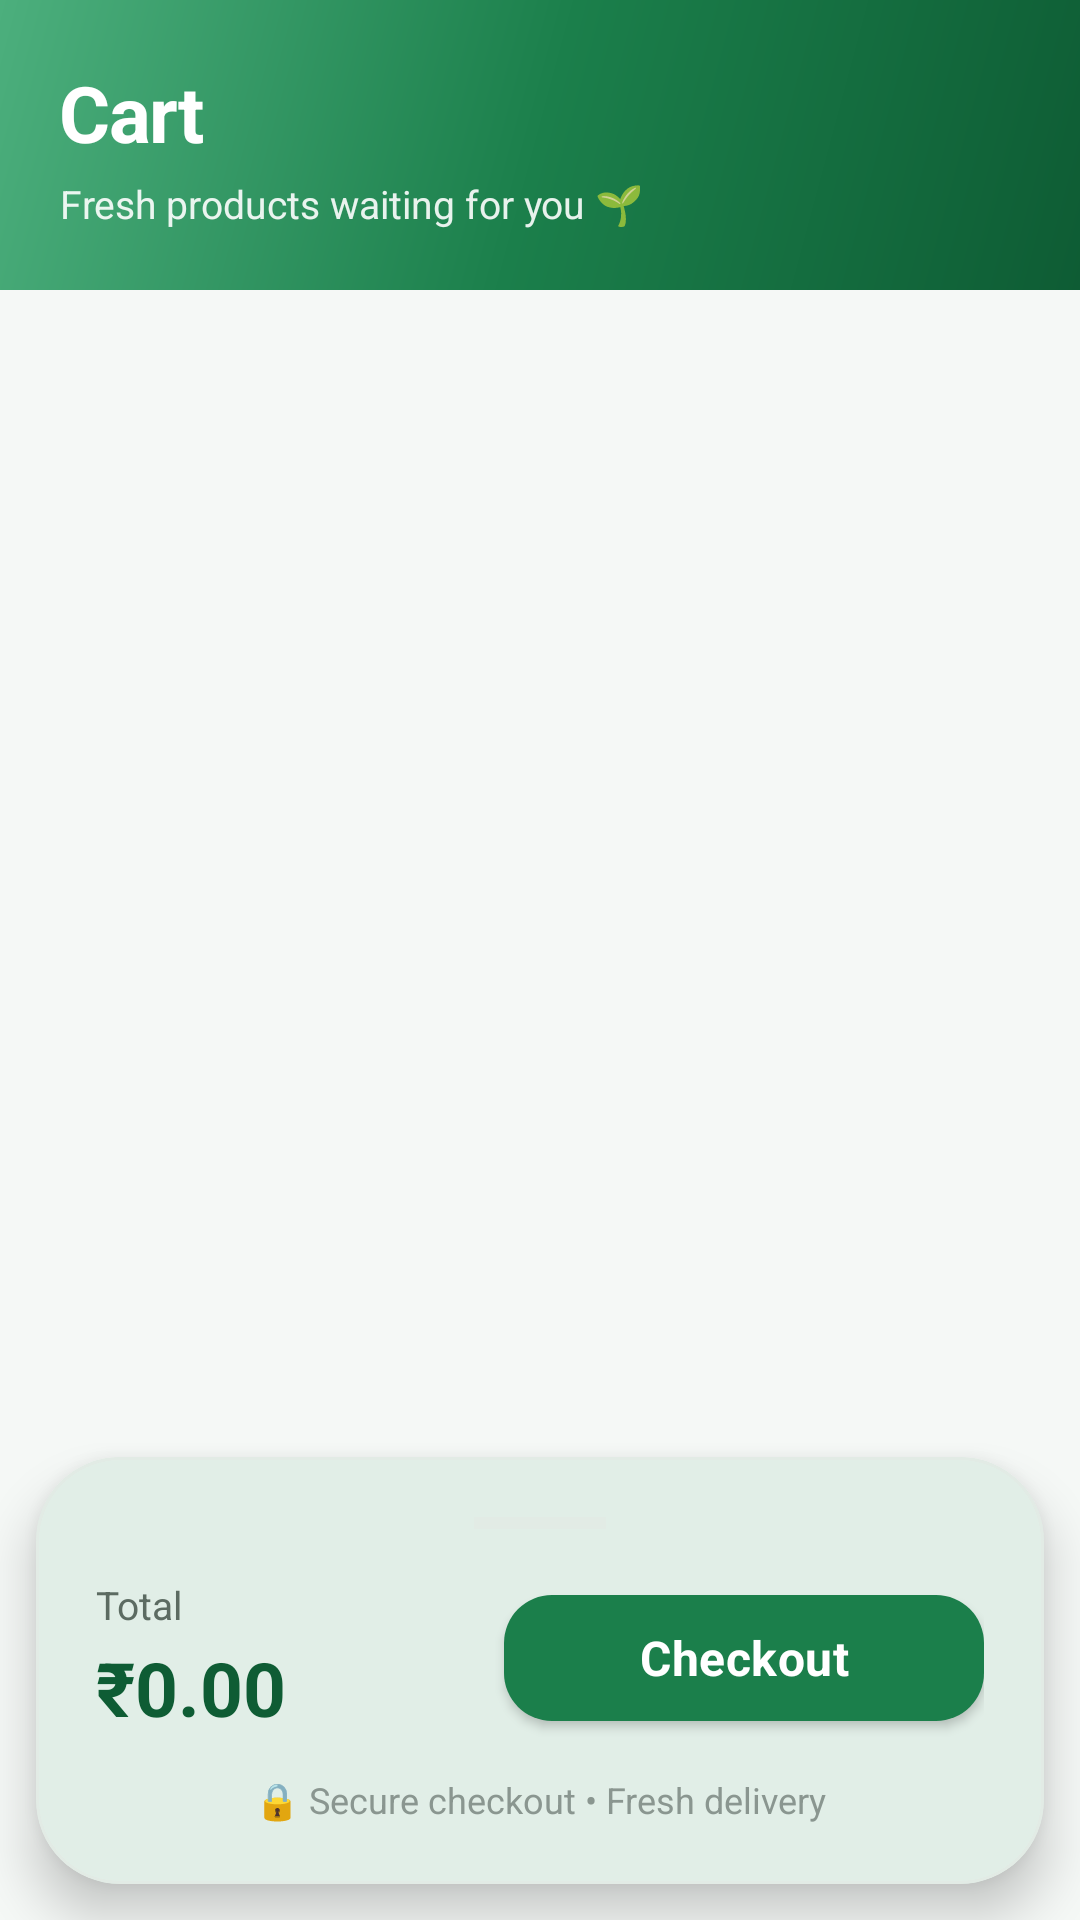

Layout XML and referenced resources for this Android screen:
<!-- AndroidManifest.xml: application theme Theme.farmer -->
<!-- res/layout/fragment_cart.xml -->
<?xml version="1.0" encoding="utf-8"?>
<androidx.coordinatorlayout.widget.CoordinatorLayout
    xmlns:android="http://schemas.android.com/apk/res/android"
    xmlns:app="http://schemas.android.com/apk/res-auto"
    xmlns:tools="http://schemas.android.com/tools"
    android:layout_width="match_parent"
    android:layout_height="match_parent"
    android:background="@color/background">

    
    <LinearLayout
        android:id="@+id/header_card"
        android:layout_width="match_parent"
        android:layout_height="wrap_content"
        android:layout_gravity="top"
        android:background="@drawable/bg_gradient_hero"
        android:orientation="vertical"
        android:paddingStart="@dimen/screen_padding"
        android:paddingTop="@dimen/space_xl"
        android:paddingEnd="@dimen/screen_padding"
        android:paddingBottom="@dimen/space_xl">

        <TextView
            android:layout_width="wrap_content"
            android:layout_height="wrap_content"
            android:letterSpacing="-0.02"
            android:text="@string/cart"
            android:textColor="@color/text_on_primary"
            android:textSize="26sp"
            android:textStyle="bold" />

        <TextView
            android:id="@+id/cart_subtitle"
            android:layout_width="wrap_content"
            android:layout_height="wrap_content"
            android:layout_marginTop="4dp"
            android:alpha="0.9"
            android:text="@string/cart_subtitle_hero"
            android:textColor="@color/text_on_primary"
            android:textSize="13sp" />
    </LinearLayout>

    
    <androidx.constraintlayout.widget.ConstraintLayout
        android:layout_width="match_parent"
        android:layout_height="match_parent"
        android:paddingBottom="150dp">

        <androidx.recyclerview.widget.RecyclerView
            android:id="@+id/cart_recycler_view"
            android:layout_width="0dp"
            android:layout_height="0dp"
            android:clipToPadding="false"
            android:paddingStart="@dimen/space_md"
            android:paddingTop="@dimen/space_lg"
            android:paddingEnd="@dimen/space_md"
            android:paddingBottom="@dimen/space_xl"
            app:layout_constraintBottom_toBottomOf="parent"
            app:layout_constraintEnd_toEndOf="parent"
            app:layout_constraintStart_toStartOf="parent"
            app:layout_constraintTop_toTopOf="parent"
            tools:ignore="SpeakableTextPresentCheck"
            tools:listitem="@layout/item_cart_product" />

        
        <LinearLayout
            android:id="@+id/empty_state_layout"
            android:layout_width="0dp"
            android:layout_height="wrap_content"
            android:layout_margin="@dimen/space_3xl"
            android:gravity="center"
            android:orientation="vertical"
            android:visibility="gone"
            app:layout_constraintBottom_toBottomOf="parent"
            app:layout_constraintEnd_toEndOf="parent"
            app:layout_constraintStart_toStartOf="parent"
            app:layout_constraintTop_toTopOf="parent">

            <FrameLayout
                android:layout_width="110dp"
                android:layout_height="110dp"
                android:background="@drawable/bg_circle_primary_soft">

                <ImageView
                    android:layout_width="52dp"
                    android:layout_height="52dp"
                    android:layout_gravity="center"
                    android:contentDescription="@string/cart"
                    android:src="@drawable/ic_cart"
                    app:tint="@color/primary" />
            </FrameLayout>

            <TextView
                android:layout_width="wrap_content"
                android:layout_height="wrap_content"
                android:layout_marginTop="@dimen/space_xl"
                android:text="@string/cart_empty"
                android:textColor="@color/text_primary"
                android:textSize="20sp"
                android:textStyle="bold" />

            <TextView
                android:layout_width="wrap_content"
                android:layout_height="wrap_content"
                android:layout_marginTop="@dimen/space_xs"
                android:gravity="center"
                android:text="@string/cart_empty_subtitle"
                android:textColor="@color/text_secondary"
                android:textSize="14sp" />
        </LinearLayout>

        
        <ProgressBar
            android:id="@+id/cart_progress_bar"
            android:layout_width="45dp"
            android:layout_height="45dp"
            android:indeterminateTint="@color/primary"
            android:visibility="gone"
            app:layout_constraintBottom_toBottomOf="parent"
            app:layout_constraintEnd_toEndOf="parent"
            app:layout_constraintStart_toStartOf="parent"
            app:layout_constraintTop_toTopOf="parent" />
    </androidx.constraintlayout.widget.ConstraintLayout>

    
    <com.google.android.material.card.MaterialCardView
        android:id="@+id/checkout_card"
        android:layout_width="match_parent"
        android:layout_height="wrap_content"
        android:layout_gravity="bottom"
        android:layout_marginStart="@dimen/space_md"
        android:layout_marginEnd="@dimen/space_md"
        android:layout_marginBottom="@dimen/space_md"
        app:cardBackgroundColor="@color/surface"
        app:cardCornerRadius="@dimen/radius_xl"
        app:cardElevation="10dp"
        app:strokeColor="@color/border"
        app:strokeWidth="1dp">

        <LinearLayout
            android:layout_width="match_parent"
            android:layout_height="wrap_content"
            android:orientation="vertical"
            android:padding="@dimen/space_xl">

            <View
                android:layout_width="44dp"
                android:layout_height="4dp"
                android:layout_gravity="center_horizontal"
                android:background="@color/border" />

            <LinearLayout
                android:layout_width="match_parent"
                android:layout_height="wrap_content"
                android:layout_marginTop="@dimen/space_lg"
                android:gravity="center_vertical"
                android:orientation="horizontal">

                <LinearLayout
                    android:layout_width="0dp"
                    android:layout_height="wrap_content"
                    android:layout_weight="1"
                    android:orientation="vertical">

                    <TextView
                        android:layout_width="wrap_content"
                        android:layout_height="wrap_content"
                        android:text="@string/total"
                        android:textColor="@color/text_secondary"
                        android:textSize="13sp" />

                    <TextView
                        android:id="@+id/total_price_text"
                        android:layout_width="wrap_content"
                        android:layout_height="wrap_content"
                        android:layout_marginTop="2dp"
                        android:text="₹0.00"
                        android:textColor="@color/primary_dark"
                        android:textSize="25sp"
                        android:textStyle="bold" />
                </LinearLayout>

                <com.google.android.material.button.MaterialButton
                    android:id="@+id/checkout_button"
                    style="@style/Widget.Farmer.Button.Primary"
                    android:layout_width="160dp"
                    android:layout_height="54dp"
                    android:text="@string/checkout"
                    app:cornerRadius="@dimen/radius_md"
                    app:icon="@drawable/ic_arrow_forward"
                    app:iconGravity="textEnd" />
            </LinearLayout>

            <TextView
                android:layout_width="match_parent"
                android:layout_height="wrap_content"
                android:layout_marginTop="@dimen/space_md"
                android:gravity="center"
                android:text="@string/secure_checkout"
                android:textColor="@color/text_tertiary"
                android:textSize="12sp" />
        </LinearLayout>
    </com.google.android.material.card.MaterialCardView>

</androidx.coordinatorlayout.widget.CoordinatorLayout>
<!-- res/layout/item_cart_product.xml (included above) -->
<?xml version="1.0" encoding="utf-8"?>
<com.google.android.material.card.MaterialCardView
    xmlns:android="http://schemas.android.com/apk/res/android"
    xmlns:app="http://schemas.android.com/apk/res-auto"
    xmlns:tools="http://schemas.android.com/tools"
    android:layout_width="match_parent"
    android:layout_height="wrap_content"
    android:layout_marginHorizontal="@dimen/space_md"
    android:layout_marginVertical="@dimen/space_sm"
    app:cardBackgroundColor="@color/surface"
    app:cardCornerRadius="@dimen/radius_lg"
    app:cardElevation="0dp"
    app:strokeColor="@color/border"
    app:strokeWidth="1dp">

    <androidx.constraintlayout.widget.ConstraintLayout
        android:layout_width="match_parent"
        android:layout_height="wrap_content"
        android:padding="@dimen/space_lg">

        <TextView
            android:id="@+id/cart_item_name"
            android:layout_width="0dp"
            android:layout_height="wrap_content"
            android:fontFamily="sans-serif-medium"
            android:textColor="@color/text_primary"
            android:textSize="17sp"
            app:layout_constraintEnd_toStartOf="@+id/cart_item_remove"
            app:layout_constraintStart_toStartOf="parent"
            app:layout_constraintTop_toTopOf="parent"
            tools:text="Fresh Organic Tomatoes" />

        <TextView
            android:id="@+id/cart_item_price"
            android:layout_width="wrap_content"
            android:layout_height="wrap_content"
            android:layout_marginTop="@dimen/space_xs"
            android:fontFamily="sans-serif-medium"
            android:textColor="@color/primary"
            android:textSize="15sp"
            app:layout_constraintStart_toStartOf="parent"
            app:layout_constraintTop_toBottomOf="@+id/cart_item_name"
            tools:text="₹ 40.00" />

        <LinearLayout
            android:id="@+id/qty_controls"
            android:layout_width="wrap_content"
            android:layout_height="wrap_content"
            android:layout_marginStart="@dimen/space_lg"
            android:background="@drawable/bg_qty_pill"
            android:gravity="center_vertical"
            android:orientation="horizontal"
            app:layout_constraintBaseline_toBaselineOf="@+id/cart_item_price"
            app:layout_constraintStart_toEndOf="@+id/cart_item_price">

            <Button
                android:id="@+id/cart_item_minus"
                style="?android:attr/borderlessButtonStyle"
                android:layout_width="wrap_content"
                android:layout_height="wrap_content"
                android:minWidth="36dp"
                android:padding="0dp"
                android:text="−"
                android:textColor="@color/primary_dark"
                android:textSize="18sp"
                android:textStyle="bold" />

            <TextView
                android:id="@+id/cart_item_quantity"
                android:layout_width="wrap_content"
                android:layout_height="wrap_content"
                android:gravity="center"
                android:minWidth="28dp"
                android:textColor="@color/primary_dark"
                android:textSize="15sp"
                android:textStyle="bold"
                tools:text="2" />

            <Button
                android:id="@+id/cart_item_plus"
                style="?android:attr/borderlessButtonStyle"
                android:layout_width="wrap_content"
                android:layout_height="wrap_content"
                android:minWidth="36dp"
                android:padding="0dp"
                android:text="+"
                android:textColor="@color/primary_dark"
                android:textSize="18sp"
                android:textStyle="bold" />

        </LinearLayout>

        <TextView
            android:id="@+id/cart_item_subtotal"
            android:layout_width="wrap_content"
            android:layout_height="wrap_content"
            android:layout_marginTop="@dimen/space_xs"
            android:textColor="@color/text_secondary"
            android:textSize="13sp"
            app:layout_constraintBottom_toBottomOf="parent"
            app:layout_constraintEnd_toEndOf="parent"
            tools:text="Total: ₹ 80.00" />

        <ImageButton
            android:id="@+id/cart_item_remove"
            android:layout_width="36dp"
            android:layout_height="36dp"
            android:background="?attr/selectableItemBackgroundBorderless"
            android:contentDescription="@string/remove"
            android:padding="7dp"
            android:scaleType="fitCenter"
            android:src="@drawable/ic_trash"
            app:layout_constraintEnd_toEndOf="parent"
            app:layout_constraintTop_toTopOf="parent"
            app:tint="@color/danger" />

    </androidx.constraintlayout.widget.ConstraintLayout>

</com.google.android.material.card.MaterialCardView>
<!-- resources referenced by this layout -->
<resources>
  <color name="background">#F5F8F6</color>
  <color name="border">#E2EBE5</color>
  <color name="danger">#E5484D</color>
  <color name="primary">#1B7F4B</color>
  <color name="primary_dark">#0E5C34</color>
  <color name="surface">#FFFFFF</color>
  <color name="text_on_primary">#FFFFFF</color>
  <color name="text_primary">#0F1B14</color>
  <color name="text_secondary">#5C6B62</color>
  <color name="text_tertiary">#8A9690</color>
  <dimen name="radius_lg">22dp</dimen>
  <dimen name="radius_md">16dp</dimen>
  <dimen name="radius_xl">28dp</dimen>
  <dimen name="screen_padding">20dp</dimen>
  <dimen name="space_3xl">32dp</dimen>
  <dimen name="space_lg">16dp</dimen>
  <dimen name="space_md">12dp</dimen>
  <dimen name="space_sm">8dp</dimen>
  <dimen name="space_xl">20dp</dimen>
  <dimen name="space_xs">4dp</dimen>
  <!-- drawable bg_gradient_hero (drawable) -->
  <?xml version="1.0" encoding="utf-8"?>
  <shape xmlns:android="http://schemas.android.com/apk/res/android"
      android:shape="rectangle">
      <gradient
          android:angle="135"
          android:startColor="@color/primary_dark"
          android:centerColor="@color/primary"
          android:endColor="@color/primary_light"
          android:type="linear" />
      <corners android:radius="0dp" />
  </shape>
  <!-- drawable bg_qty_pill (drawable) -->
  <?xml version="1.0" encoding="utf-8"?>
  <shape xmlns:android="http://schemas.android.com/apk/res/android"
      android:shape="rectangle">
      <solid android:color="#F3F4F6" />
      <corners android:radius="50dp" />
  </shape>
  <!-- drawable ic_trash (drawable) -->
  <vector xmlns:android="http://schemas.android.com/apk/res/android"
      android:width="24dp"
      android:height="24dp"
      android:viewportWidth="24"
      android:viewportHeight="24">
      <path
          android:fillColor="@color/danger"
          android:pathData="M6,19c0,1.1 0.9,2 2,2h8c1.1,0 2,-0.9 2,-2L18,7L6,7v12zM19,4h-3.5l-1,-1h-5l-1,1L5,4v2h14L19,4z" />
  </vector>
  <string name="cart">Cart</string>
  <string name="cart_empty">Your cart is empty</string>
  <string name="cart_empty_subtitle">Browse the marketplace and add fresh produce.</string>
  <string name="cart_subtitle_hero">Fresh products waiting for you 🌱</string>
  <string name="checkout">Checkout</string>
  <string name="remove">Remove</string>
  <string name="secure_checkout">🔒 Secure checkout • Fresh delivery</string>
  <string name="total">Total</string>
  <style name="Widget.Farmer.Button.Primary" parent="Widget.MaterialComponents.Button">
          <item name="android:layout_height">@dimen/button_height</item>
          <item name="android:textSize">16sp</item>
          <item name="android:textStyle">bold</item>
          <item name="android:textAllCaps">false</item>
          <item name="android:letterSpacing">0.01</item>
          <item name="android:textColor">@color/text_on_primary</item>
          <item name="backgroundTint">@color/primary</item>
          <item name="cornerRadius">@dimen/radius_md</item>
          <item name="elevation">0dp</item>
          <item name="rippleColor">@color/overlay_light</item>
      </style>
  <style name="Theme.farmer" parent="Base.Theme.farmer">
      </style>
  <color name="primary_light">#4CAF7D</color>
  <dimen name="button_height">56dp</dimen>
  <color name="overlay_light">#1AFFFFFF</color>
  <color name="accent">#F5A623</color>
  <color name="accent_dark">#D88A0A</color>
  <color name="surface_muted">#EDF2EF</color>
  <style name="Widget.Farmer.BottomNav" parent="Widget.MaterialComponents.BottomNavigationView.Colored">
          <item name="itemIconTint">@color/selector_bottom_nav</item>
          <item name="itemTextColor">@color/selector_bottom_nav</item>
          <item name="itemActiveIndicatorStyle">@null</item>
          <item name="backgroundTint">@color/surface</item>
      </style>
</resources>
